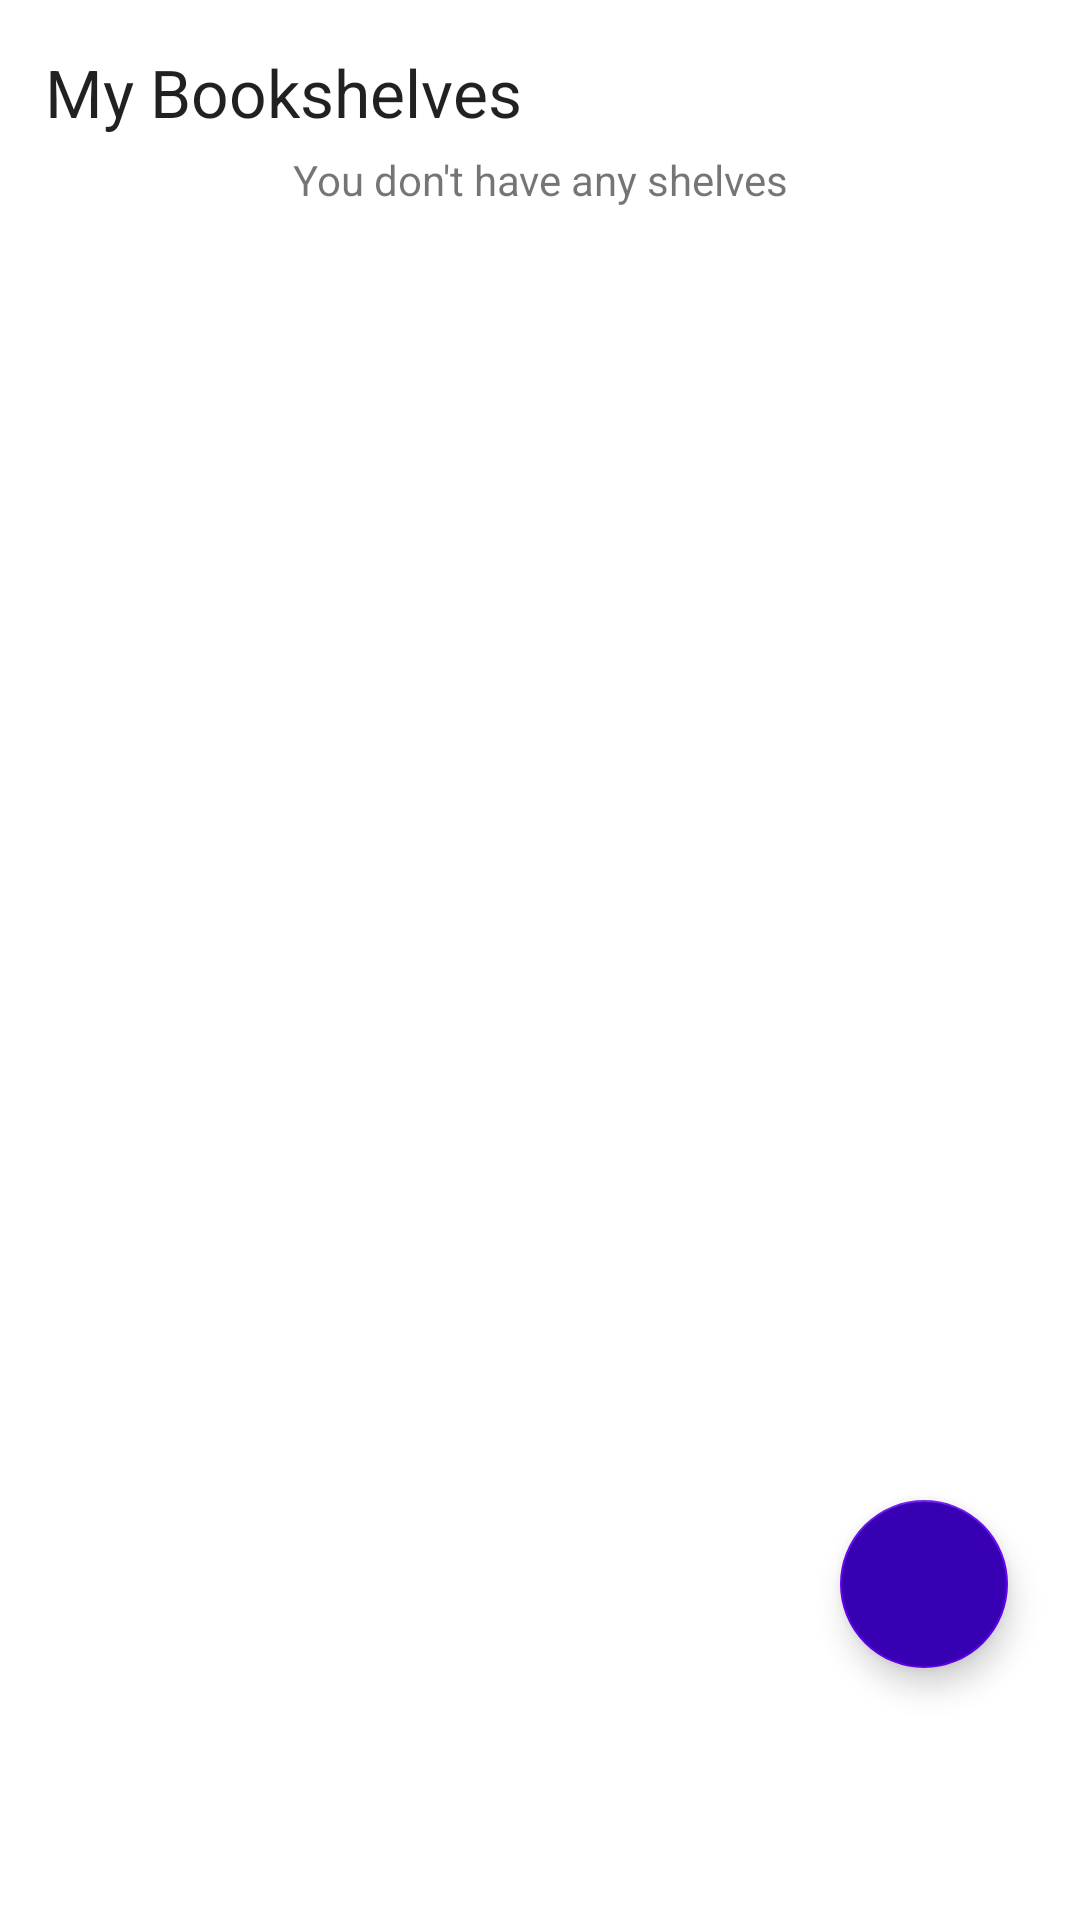

Produce the Android XML layout that renders to this screen, including the resource entries it uses.
<!-- AndroidManifest.xml: application theme Theme.MyBookshelves -->
<!-- res/layout/fragment_bookshelves.xml -->
<?xml version="1.0" encoding="utf-8"?>
<androidx.constraintlayout.widget.ConstraintLayout xmlns:android="http://schemas.android.com/apk/res/android"
    xmlns:app="http://schemas.android.com/apk/res-auto"
    xmlns:tools="http://schemas.android.com/tools"
    android:layout_width="match_parent"
    android:layout_height="match_parent">

    <TextView
        android:id="@+id/titleText"
        android:layout_width="wrap_content"
        android:layout_height="wrap_content"
        android:layout_marginStart="15dp"
        android:layout_marginTop="16dp"
        android:text="@string/my_bookshelves"
        android:textAppearance="@style/TextAppearance.AppCompat.Large"
        app:layout_constraintStart_toStartOf="parent"
        app:layout_constraintTop_toTopOf="parent" />

    <TextView
        android:id="@+id/no_shelves"
        android:layout_width="wrap_content"
        android:layout_height="wrap_content"
        android:layout_marginTop="5dp"
        android:text="@string/no_shelves"
        android:textAppearance="@style/TextAppearance.AppCompat.Small"
        app:layout_constraintStart_toStartOf="parent"
        app:layout_constraintEnd_toEndOf="parent"
        app:layout_constraintTop_toBottomOf="@+id/titleText" />

    <androidx.recyclerview.widget.RecyclerView
        android:id="@+id/shelfListRecyclerView"
        android:layout_width="0dp"
        android:layout_height="0dp"
        app:layout_behavior="@string/appbar_scrolling_view_behavior"
        app:layout_constraintBottom_toBottomOf="parent"
        app:layout_constraintEnd_toEndOf="parent"
        app:layout_constraintHorizontal_bias="1.0"
        app:layout_constraintStart_toStartOf="parent"
        app:layout_constraintTop_toBottomOf="@+id/no_shelves"
        app:layout_constraintVertical_bias="1.0"
        tools:listitem="@layout/item_shelf">

    </androidx.recyclerview.widget.RecyclerView>

    <com.google.android.material.floatingactionbutton.FloatingActionButton
        android:id="@+id/fab"
        android:layout_width="wrap_content"
        android:layout_height="wrap_content"
        android:layout_margin="24dp"
        android:layout_marginEnd="24dp"
        android:layout_marginBottom="8dp"
        android:background="@color/purple_700"
        android:contentDescription="@string/add_bookshelf"
        android:src="@drawable/ic_add_white_36dp"
        app:tint="@color/white"
        android:backgroundTint="@color/purple_700"
        app:layout_constraintBottom_toTopOf="@+id/guideline2"
        app:layout_constraintEnd_toEndOf="parent" />

    <androidx.constraintlayout.widget.Guideline
        android:id="@+id/guideline2"
        android:layout_width="wrap_content"
        android:layout_height="wrap_content"
        android:orientation="horizontal"
        app:layout_constraintGuide_end="60dp" />
</androidx.constraintlayout.widget.ConstraintLayout>
<!-- res/layout/item_shelf.xml (included above) -->
<?xml version="1.0" encoding="utf-8"?>
<LinearLayout xmlns:android="http://schemas.android.com/apk/res/android"
    android:layout_width="match_parent"
    android:layout_height="wrap_content"
    android:orientation="horizontal"
    android:paddingBottom="8dp"
    android:paddingLeft="16dp"
    android:paddingRight="16dp"
    android:weightSum="10"
    android:paddingTop="8dp">

    <TextView
        android:id="@+id/ShelfItemTitleTextView"
        android:layout_width="0dp"
        android:layout_height="wrap_content"
        android:textAppearance="@style/TextAppearance.AppCompat.Medium"
        android:layout_weight="6"
        android:text="" />

    <TextView
        android:id="@+id/ShelfItemCountTextView"
        android:layout_width="0dp"
        android:layout_height="wrap_content"
        android:layout_weight="3"
        android:text="@string/book_count" />

    <ImageButton
        android:layout_width="wrap_content"
        android:layout_height="wrap_content"
        android:id="@+id/deleteBtn"
        android:src="@drawable/ic_baseline_delete_24"
        android:background="@color/red"
        android:padding="5dp"
        android:layout_weight="1"
        android:contentDescription="@string/delete"/>
</LinearLayout>
<!-- resources referenced by this layout -->
<resources>
  <color name="purple_700">#FF3700B3</color>
  <color name="red">#970303</color>
  <color name="white">#FFFFFFFF</color>
  <string name="add_bookshelf">Add Bookshelf</string>
  <string name="book_count">%d book(s)</string>
  <string name="delete">Delete</string>
  <string name="my_bookshelves">My Bookshelves</string>
  <string name="no_shelves">You don\'t have any shelves</string>
  <style name="Theme.MyBookshelves" parent="Theme.MaterialComponents.DayNight.DarkActionBar">
          
          <item name="colorPrimary">@color/purple_500</item>
          <item name="colorPrimaryVariant">@color/purple_700</item>
          <item name="colorOnPrimary">@color/white</item>
          
          <item name="colorSecondary">@color/purple_500</item>
          <item name="colorSecondaryVariant">@color/purple_700</item>
          <item name="colorOnSecondary">@color/white</item>
          
          <item name="android:statusBarColor">?attr/colorPrimaryVariant</item>
          
      </style>
  <color name="purple_500">#FF6200EE</color>
</resources>
